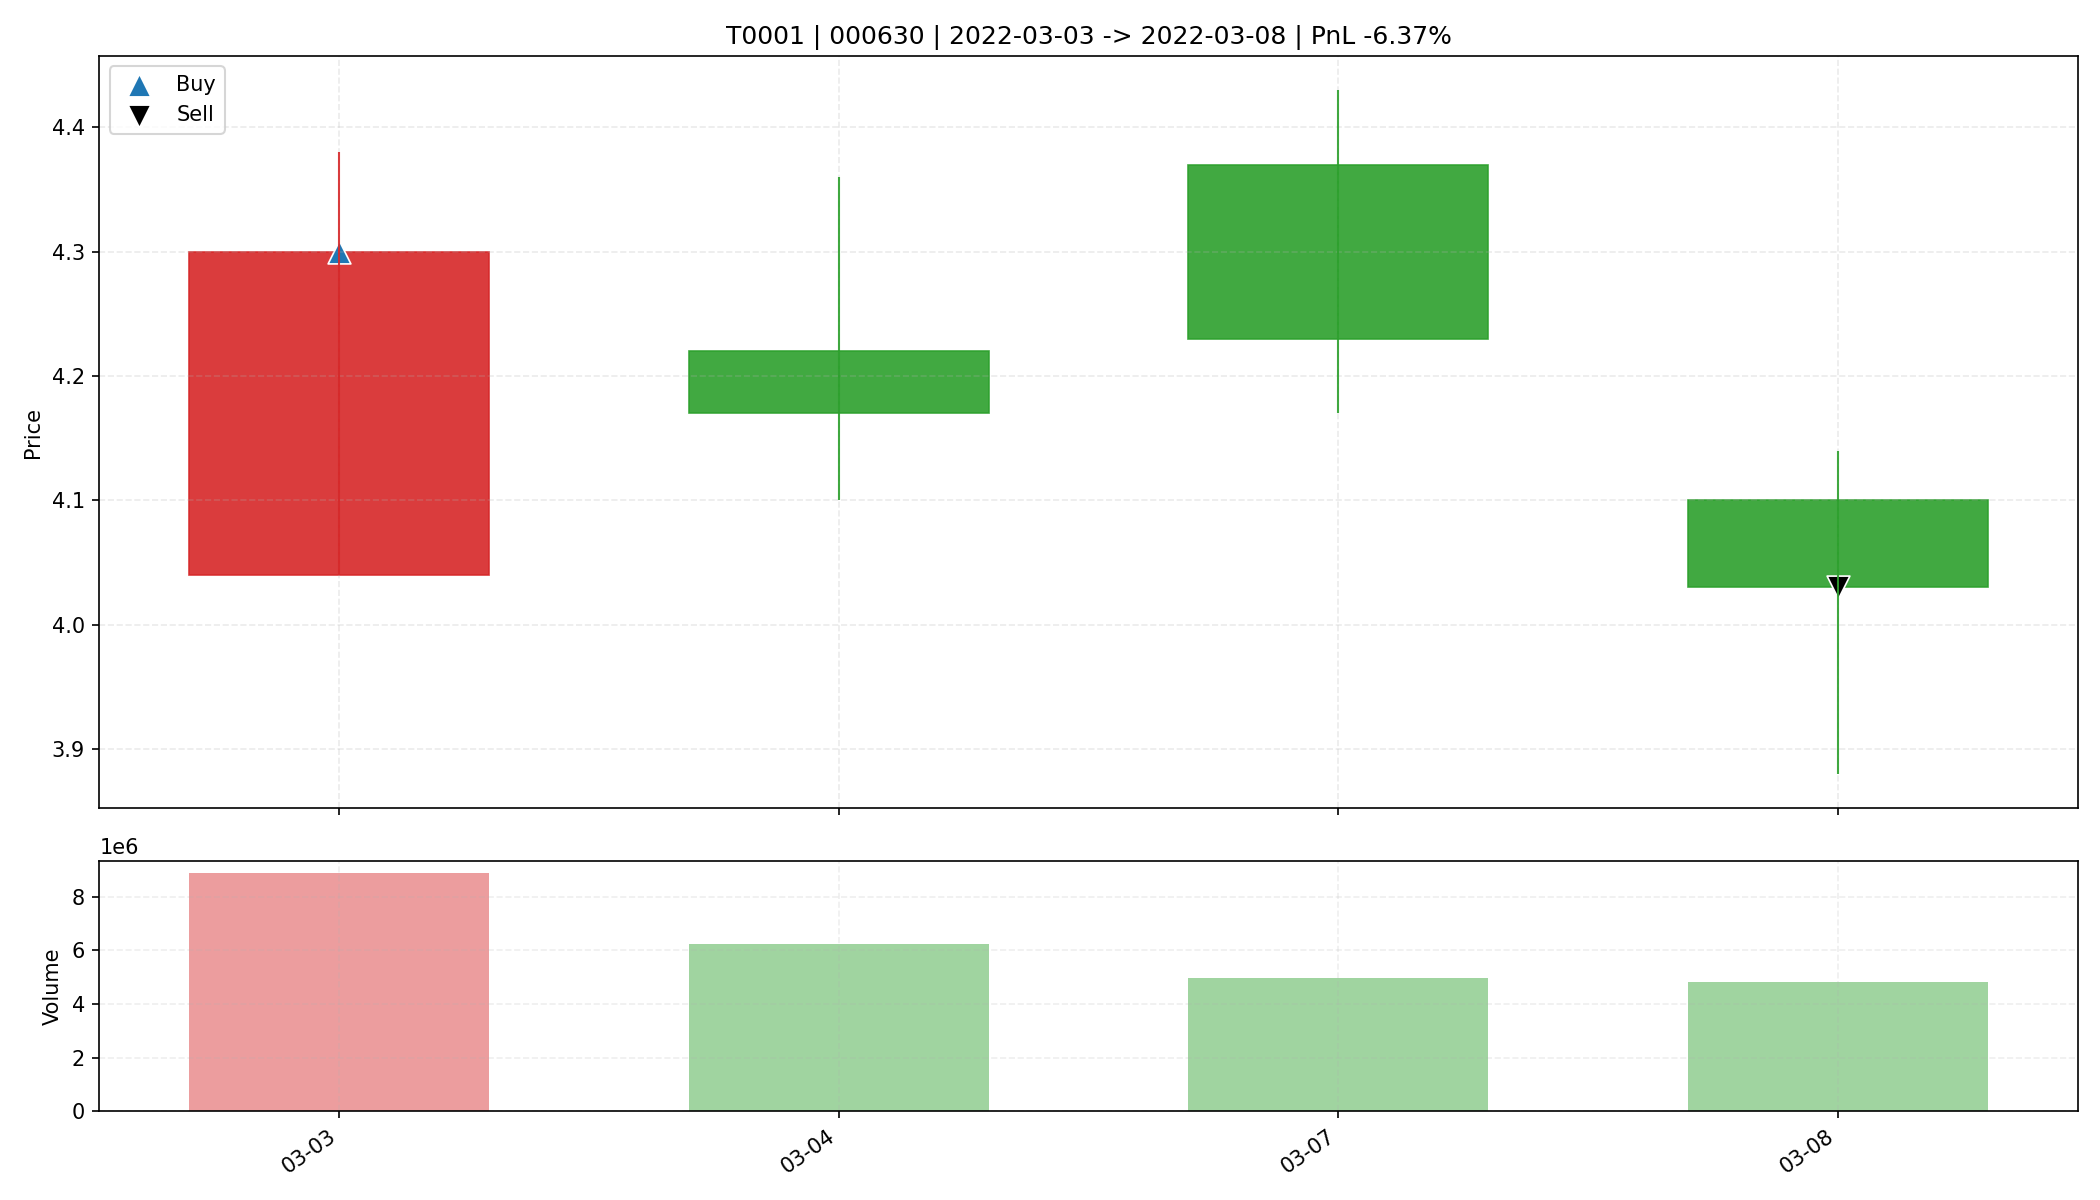

Data behind this chart, as committed beside it:
date, open, high, low, close, amount, volume, trade_id, code, buy_date, sell_date, buy_price, sell_price, matched_shares, buy_reason, sell_reason, sell_profit_pct, sell_hold_days, is_buy_day, is_sell_day, holding_day_index
2022-03-03, 4.04, 4.38, 4.04, 4.3, 3812975104, 8899848, T0001, 000630, 2022-03-03, 2022-03-08, 4.3, 4.03, 7600, 前10日振幅8.8%, 阳线涨幅6.4%, 突破均线, 放量2.1倍(温和+爆发…, 收盘跌破防守线(4.040), -6.373, 3.0, True, False, 0
2022-03-04, 4.22, 4.36, 4.1, 4.17, 2622853376, 6222646, T0001, 000630, 2022-03-03, 2022-03-08, 4.3, 4.03, 7600, 前10日振幅8.8%, 阳线涨幅6.4%, 突破均线, 放量2.1倍(温和+爆发…, 收盘跌破防守线(4.040), -6.373, 3.0, False, False, 1
2022-03-07, 4.37, 4.43, 4.17, 4.23, 2113103872, 4961705, T0001, 000630, 2022-03-03, 2022-03-08, 4.3, 4.03, 7600, 前10日振幅8.8%, 阳线涨幅6.4%, 突破均线, 放量2.1倍(温和+爆发…, 收盘跌破防守线(4.040), -6.373, 3.0, False, False, 2
2022-03-08, 4.1, 4.14, 3.88, 4.03, 1946140160, 4834889, T0001, 000630, 2022-03-03, 2022-03-08, 4.3, 4.03, 7600, 前10日振幅8.8%, 阳线涨幅6.4%, 突破均线, 放量2.1倍(温和+爆发…, 收盘跌破防守线(4.040), -6.373, 3.0, False, True, 3
